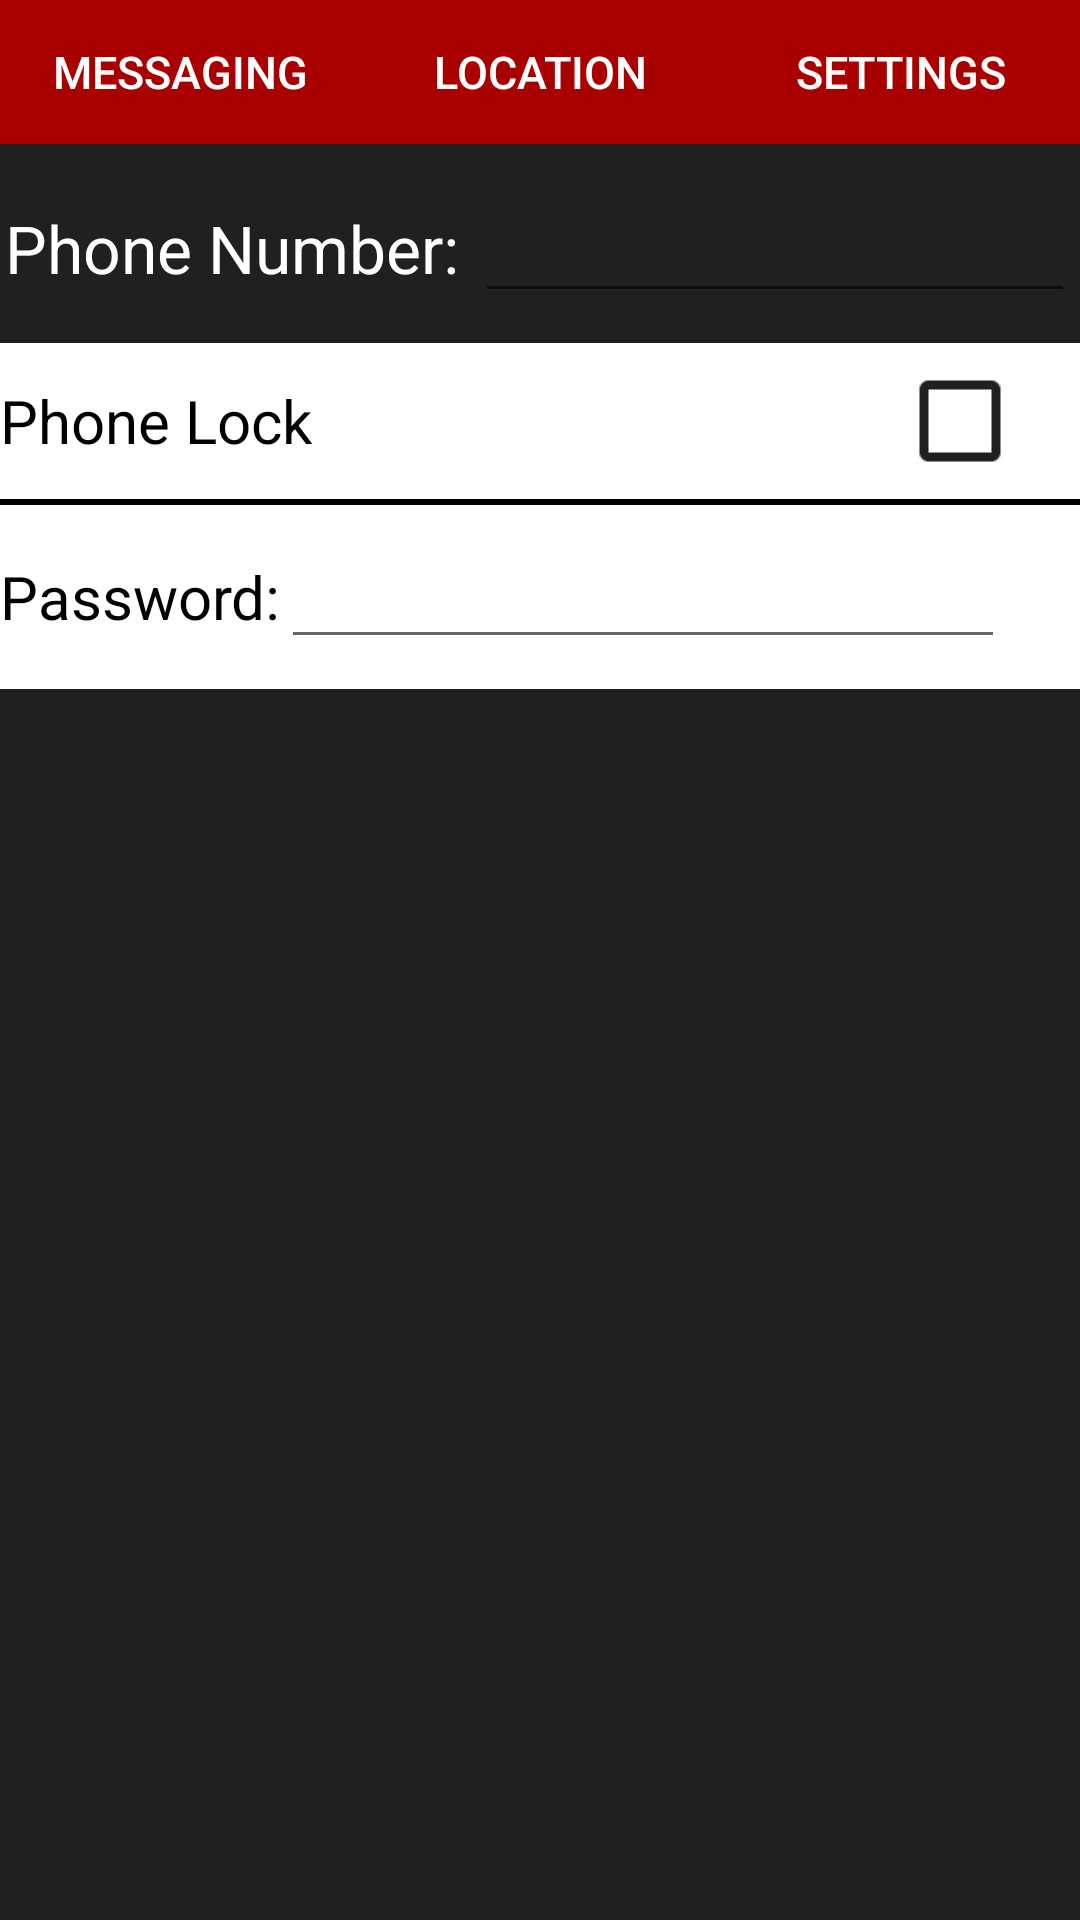

Produce the Android XML layout that renders to this screen, including the resource entries it uses.
<!-- AndroidManifest.xml: application theme AppTheme -->
<!-- res/layout/settings.xml -->
<?xml version="1.0" encoding="utf-8"?>
<LinearLayout xmlns:android="http://schemas.android.com/apk/res/android"
    android:orientation="vertical" android:layout_width="match_parent"
    android:layout_height="match_parent"
    android:background="@color/standard_back">
    <LinearLayout
        android:layout_width="match_parent"
        android:layout_height="wrap_content"
        android:orientation="horizontal"
        android:id="@+id/switcher"
        android:paddingBottom="10dp">
        <Button
            android:id="@+id/mBtn"
            android:layout_width="0dp"
            android:layout_weight="1"
            android:layout_height="wrap_content"
            android:text="Messaging"
            android:textSize="15sp"
            android:textColor="#ffffff"
            android:background="@color/colorPrimary"/>
        <Button
            android:id="@+id/lBtn"
            android:layout_width="0dp"
            android:layout_weight="1"
            android:layout_height="wrap_content"
            android:text="Location"
            android:textSize="15sp"
            android:textColor="#ffffff"
            android:background="@color/colorPrimary"/>
        <Button
            android:id="@+id/sBtn"
            android:layout_width="0dp"
            android:layout_weight="1"
            android:layout_height="wrap_content"
            android:text="Settings"
            android:textSize="15sp"
            android:textColor="#ffffff"
            android:background="@color/colorPrimary"/>
    </LinearLayout>
    <LinearLayout
        android:layout_width="wrap_content"
        android:layout_height="wrap_content"
        android:layout_gravity="center">
    <TextView
        android:layout_width="wrap_content"
        android:layout_height="wrap_content"
        android:text="Phone Number: "
        android:textSize="22dp"
        android:textColor="#ffffff"/>
    <EditText
        android:id="@+id/phoneNo"
        android:layout_width="200dp"
        android:layout_height="wrap_content"
        android:textSize="22dp"
        android:textColor="#ffffff"
        android:inputType="phone"
        />
    </LinearLayout>
    <LinearLayout
            android:layout_width="match_parent"
            android:layout_height="wrap_content"
            android:orientation="horizontal"
            android:layout_marginTop="10dp"
            android:background="#ffffff"
            android:id="@+id/pass"
            android:paddingTop="10dp"
            android:paddingBottom="10dp">
        <TextView
            android:layout_width="wrap_content"
            android:layout_height="wrap_content"
            android:layout_gravity="center_vertical"
            android:text="Phone Lock"
            android:textSize="20sp"
            android:fontFamily="arial"
            android:textAllCaps="false"
            android:textColor="#000000"
            android:layout_marginRight="200dp"/>
        <CheckBox
            android:id="@+id/passt"
            android:layout_width="wrap_content"
            android:layout_height="wrap_content"
            android:layout_gravity="center_vertical"
            android:scaleX="1.5"
            android:scaleY="1.5"
            android:theme="@style/checkBoxStyle"/>
    </LinearLayout>
    <View
        android:layout_width="match_parent"
        android:layout_height="2dp"
        android:background="#000000"
        android:paddingTop="5dp"
        android:paddingBottom="5dp"/>
    <LinearLayout
        android:layout_width="match_parent"
        android:layout_height="wrap_content"
        android:orientation="horizontal"
        android:background="#ffffff"
        android:paddingTop="10dp"
        android:paddingBottom="10dp">
        <TextView
            android:layout_width="wrap_content"
            android:layout_height="wrap_content"
            android:layout_gravity="center_vertical"
            android:text="Password:"
            android:textSize="20sp"
            android:fontFamily="arial"
            android:textAllCaps="false"
            android:textColor="#000000" />
        <EditText
            android:layout_width="0dp"
            android:layout_weight="1"
            android:layout_height="wrap_content"
            android:id="@+id/password"
            android:inputType="textPassword"
            android:layout_marginRight="25dp"/>
    </LinearLayout>
</LinearLayout>
<!-- resources referenced by this layout -->
<resources>
  <color name="colorPrimary">#A90000</color>
  <color name="standard_back">#202020</color>
  <style name="checkBoxStyle" parent="Base.Theme.AppCompat">
          <item name="colorAccent">@color/colorPrimary</item>
          <item name="android:textColorSecondary">@color/standard_back</item>
      </style>
  <style name="AppTheme" parent="Theme.AppCompat.Light.DarkActionBar">
          
          <item name="colorPrimary">@color/colorPrimary</item>
          <item name="colorPrimaryDark">@color/colorPrimaryDark</item>
          <item name="colorAccent">@color/colorAccent</item>
      </style>
  <color name="colorPrimaryDark">#A90000</color>
  <color name="colorAccent">#B71C1C</color>
</resources>
